13-way image classification set "processed" from GitHub (matcgoes/fastai-sportsball-classifier); label vocabulary: american football, basketball, bowling, cricket, golf, ice hockey, lacross, pool, rugby, soccer, softball, tennis, volleyball.

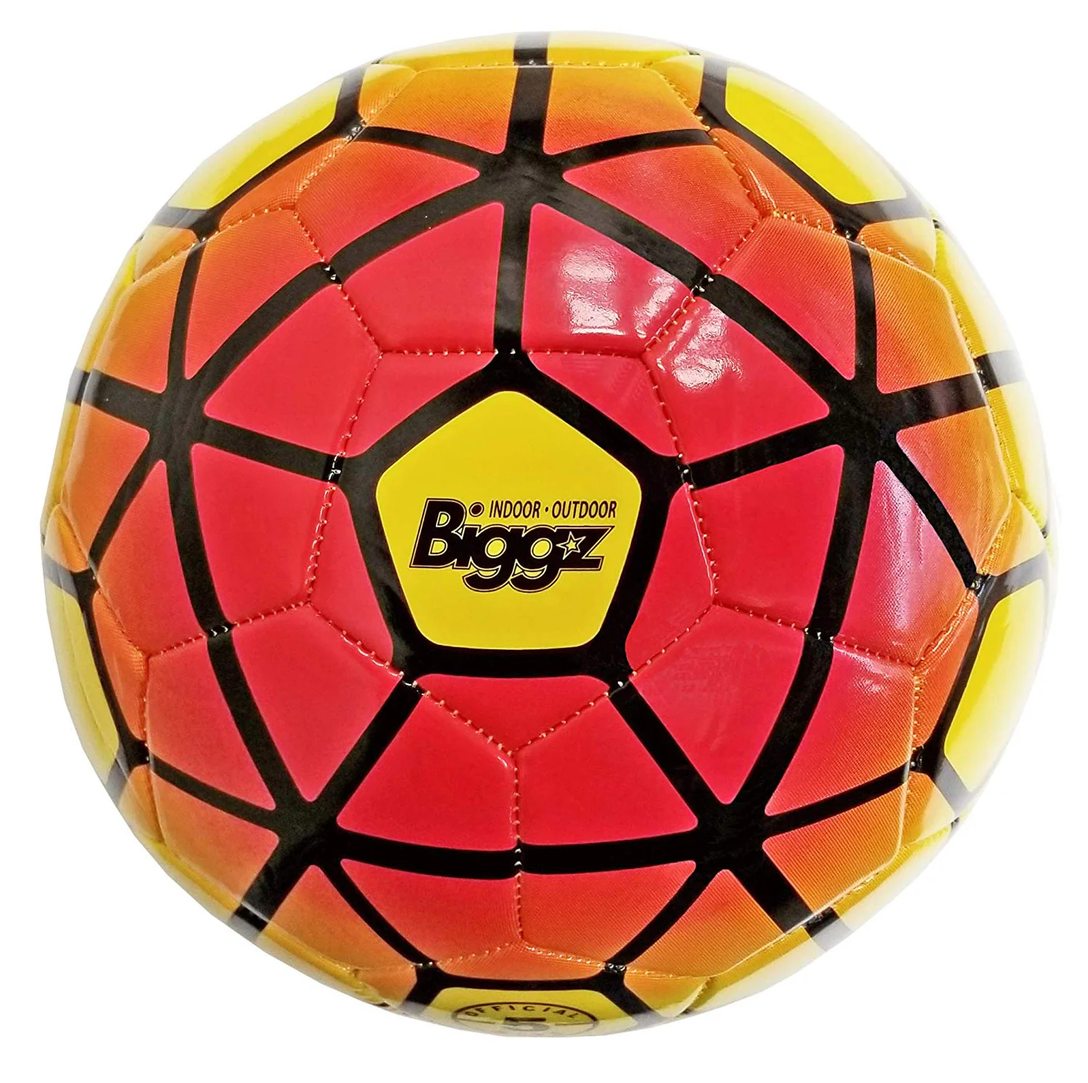
Label: soccer

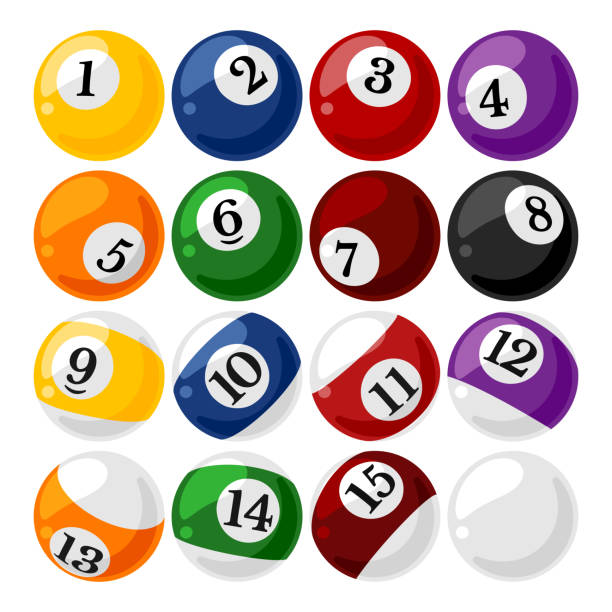
Label: pool

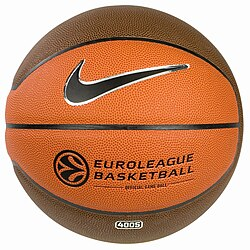
Label: basketball

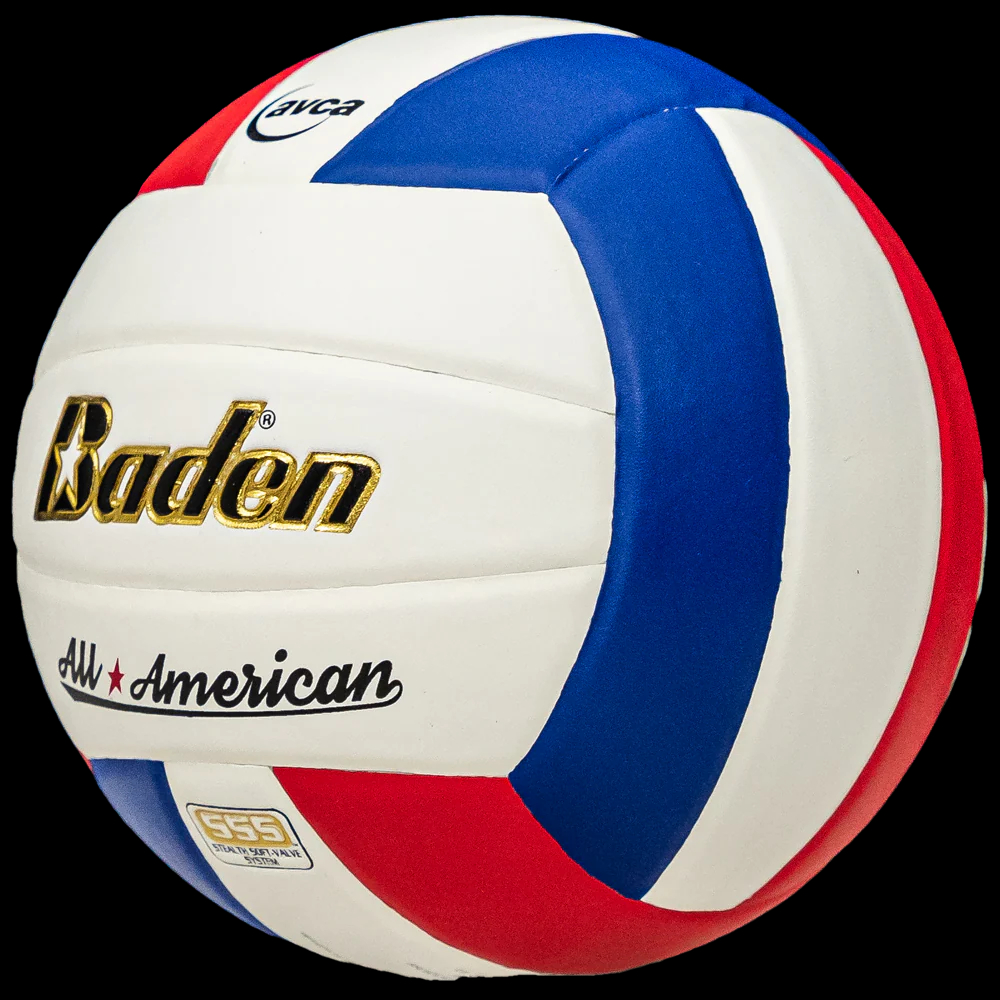
Label: volleyball

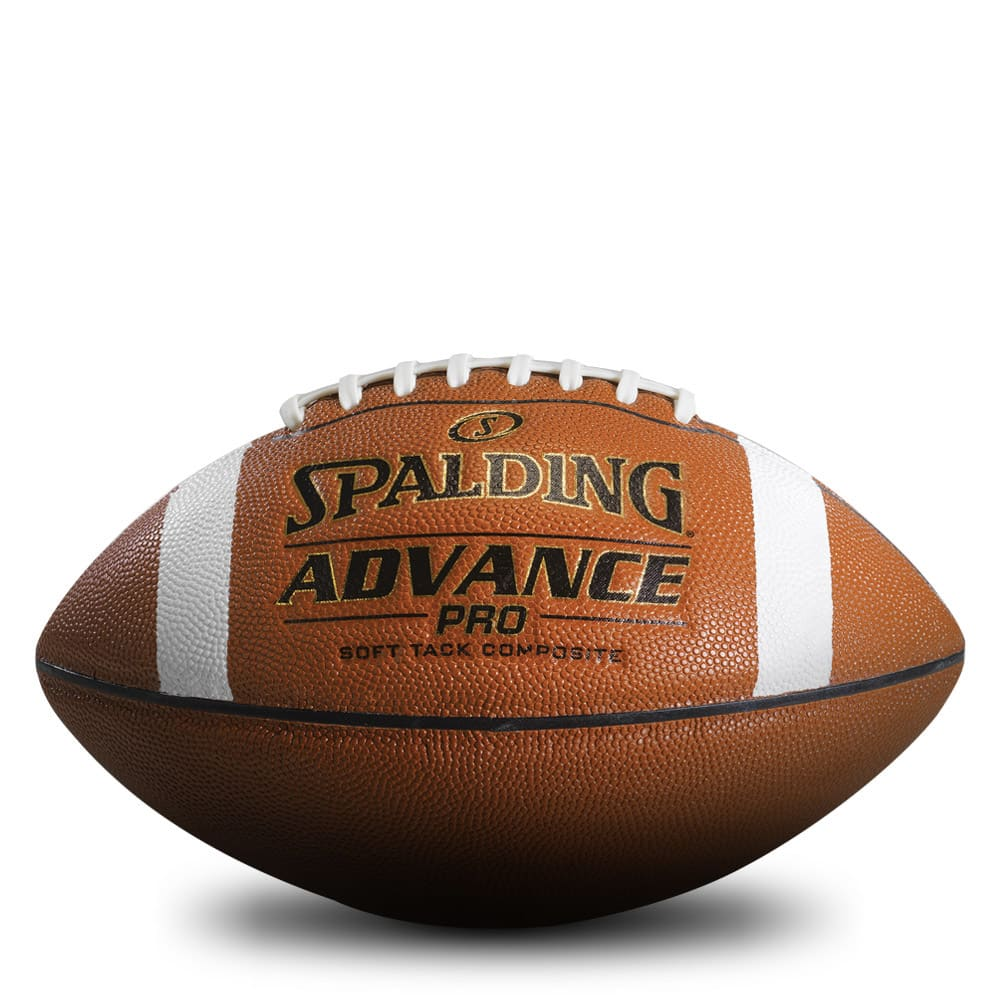
Label: american football

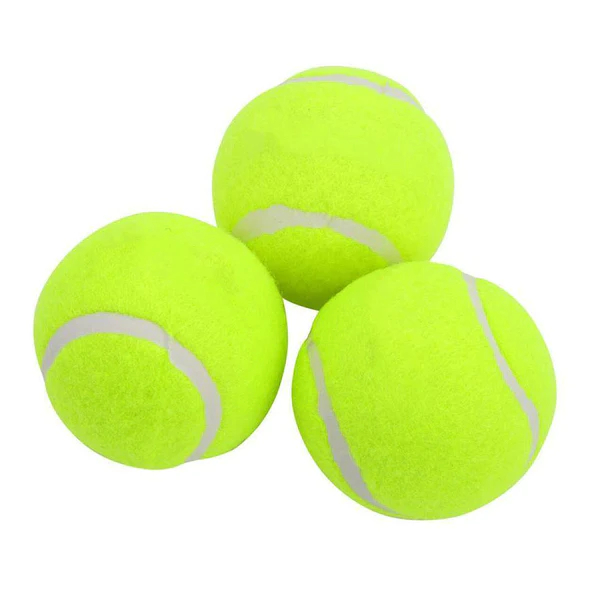
Label: tennis
